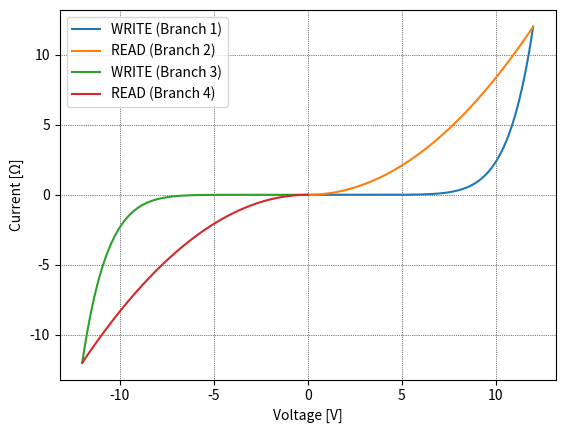

Write Python code to recreate this figure.
"""Module providing a simple memristance curve for testing."""

import matplotlib.pyplot as plt
import numpy as np
import numpy.typing as npt


class Memristance:
    """Representation of the Memristance Feature of a Memristor.

    Args:
        positive_read (npt.NDArray[np.float64]):
            array holding the data of the postiive read branch
            Column 1 = voltage, Column 2 = current
        negative_read (npt.NDArray[np.float64]):
            array holding the data of the negative read branch
            Column 1 = voltage, Column 2 = current
        positive_write (npt.NDArray[np.float64]):
            array holding the data of the postiive write branch
            Column 1 = voltage, Column 2 = current
        negative_write (npt.NDArray[np.float64]):
            array holding the data of the postiive write branch
            Column 1 = voltage, Column 2 = current
    """

    __positive_read: npt.NDArray[np.float64]
    __negative_read: npt.NDArray[np.float64]
    __positive_write: npt.NDArray[np.float64]
    __negative_write: npt.NDArray[np.float64]

    def __init__(
        self,
        positive_read: npt.NDArray[np.float64],
        negative_read: npt.NDArray[np.float64],
        positive_write: npt.NDArray[np.float64],
        negative_write: npt.NDArray[np.float64],
    ) -> None:
        """Create instance of Memristance data-class."""
        self.__positive_read = positive_read
        self.__negative_read = negative_read
        self.__positive_write = positive_write
        self.__negative_write = negative_write

    def get_current(self, voltage: float) -> float:
        """Get the current for a given voltage.

        Args:
            voltage (float): applied voltage over Memristor

        Returns:
            current (float): appropiate current of read branch
        """
        if voltage >= 0:
            val = np.interp(
                [voltage], self.__positive_read[:, 0], self.__positive_read[:, 1]
            )
            return val[0]
        else:
            val = np.interp(
                [voltage], self.__negative_read[:, 0], self.__negative_read[:, 1]
            )
            return val[0]

    def show_graph(self, blocking: bool = True, show_grid: bool = False) -> None:
        """Showing memristance.

        Args:
            blocking (bool): if this function should block when called
            show_grid (bool): show grid in graph (default=False)
        """
        plt.xlabel("Voltage [V]")
        plt.ylabel("Current [Ω]")
        if show_grid:
            plt.grid(linestyle="dotted", color="black", linewidth=0.5)
        else:
            plt.axhline(linestyle="dotted", color="black", linewidth=1)
            plt.axvline(linestyle="dotted", color="black", linewidth=1)

        plt.plot(
            self.__positive_write[:, 0],
            self.__positive_write[:, 1],
            "-",
            label="WRITE (Branch 1)",
        )
        plt.plot(
            self.__positive_read[:, 0],
            self.__positive_read[:, 1],
            "-",
            label="READ (Branch 2)",
        )
        plt.plot(
            self.__negative_write[:, 0],
            self.__negative_write[:, 1],
            "-",
            label="WRITE (Branch 3)",
        )
        plt.plot(
            self.__negative_read[:, 0],
            self.__negative_read[:, 1],
            "-",
            label="READ (Branch 4)",
        )

        plt.legend(loc="best")
        plt.show(block=True)

    def get_branch(self, id: int) -> npt.NDArray[np.float64]:
        """Get Datapoints for selected Branch.

        Args:
            id (int): id of the branch
                      1 = Positive Write Branch
                      2 = Positive Read Branch
                      3 = Negative Write Branch
                      4 = Negative ReaNegative Read

        Returns:
            branch (npt.NDArray[np.float64):
                Array holding the data points for the requested branch
                Column 1 = voltage, Column 2 = current
        """
        if id == 1:
            return self.__positive_write
        elif id == 2:
            return self.__positive_read
        elif id == 3:
            return self.__negative_write
        elif id == 4:
            return self.__negative_read
        else:
            return None


def generate_sample_curve(max_voltage: float = 3, precision: int = 1000) -> Memristance:
    """Generate a simple curve for testing purpuses.

    Args:
        max_voltage (float): Lower and Upper bound for x-axis (default=3)
        precision (int): Number of values to calculate for each branch (default=1000)

    Returns:
        memristance (Memristance): New Instance of class Memristance with sample data
    """
    write_data = np.zeros([precision * 2, 2])
    read_data = np.zeros([precision * 2, 2])

    write_data[:, 0] = np.linspace(-max_voltage, max_voltage, precision * 2)
    read_data[:, 0] = np.linspace(-max_voltage, max_voltage, precision * 2)

    write_data[:, 1] = (max_voltage / (max_voltage**9)) * (write_data[:, 0] ** 9)
    read_data[precision:, 1] = (max_voltage / (max_voltage**2)) * (
        read_data[precision:, 0] ** 2
    )
    read_data[:precision, 1] = (
        (-1) * (max_voltage / (max_voltage**2)) * (read_data[:precision, 0] ** 2)
    )
    memristance = Memristance(
        read_data[precision:, :],
        read_data[:precision, :],
        write_data[precision:, :],
        write_data[:precision, :],
    )
    return memristance


if __name__ == "__main__":
    memristance = generate_sample_curve(max_voltage=12)
    memristance.show_graph(show_grid=True)
